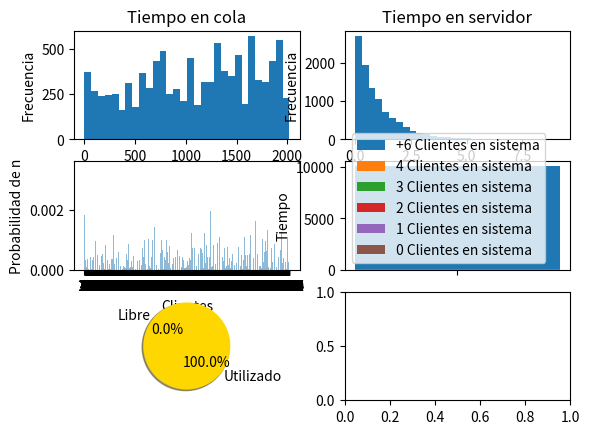

The matplotlib source for this figure:
import random, math
from enum import Enum
from matplotlib import pyplot as plt
import numpy as np
import pandas as pd

def expon(mean):
    # Generate a U(0,1) random variable.
    u = random.random()

    # Return an exponential random variable with mean "mean".
    return - (1 / mean) * math.log(u)
    
class Stats():
    numbers_inq = []
    numbers_inserver = []
    numbers_insystem = []
    times_inq = []
    times_inserver = []
    times_insystem = []
    server_utilizations = []
    probabilities = []
    times_ended = [] 

class Queue:
    area_num_in_q = 0
    time_last_event = 0
    queue = []
    dictProbabilities = dict()
    dictProbabilitiesSystem = dict()

    @staticmethod
    def add(time):
        Queue.area_num_in_q += (time - Queue.time_last_event) * len(Queue.queue)

        #For queue
        try:
            Queue.dictProbabilities[len(Queue.queue)] += (time - Queue.time_last_event) 
        except:
            Queue.dictProbabilities[len(Queue.queue)] = (time - Queue.time_last_event)

        if len(Queue.queue) == 0: # 1 persona en el sistema
            try:
                Queue.dictProbabilitiesSystem[1] += (time - Server.time_last_update)         
            except:
                Queue.dictProbabilitiesSystem[1] = (time - Server.time_last_update)
        else:
            try:
                Queue.dictProbabilitiesSystem[len(Queue.queue) + 1] += (time - Queue.time_last_event)
            except:
                Queue.dictProbabilitiesSystem[len(Queue.queue) + 1] = (time - Queue.time_last_event)

        Queue.time_last_event = time
        Queue.queue.append(time)

    @staticmethod
    def remove():
        Queue.area_num_in_q += (Model.time - Queue.time_last_event) * len(Queue.queue)
        
        try:
            Queue.dictProbabilities[len(Queue.queue)] += (Model.time - Queue.time_last_event) 
        except:
            Queue.dictProbabilities[len(Queue.queue)] = (Model.time - Queue.time_last_event)
        
        try:
            Queue.dictProbabilitiesSystem[len(Queue.queue) + 1] += (Model.time - Queue.time_last_event)
        except:
            Queue.dictProbabilitiesSystem[len(Queue.queue) + 1] = (Model.time - Queue.time_last_event)

        Queue.time_last_event = Model.time
        
        return Queue.queue.pop(0)

class Server:
    area_num_in_server = 0
    time_last_update = 0
    state = False

    @staticmethod
    def changeState(state, time):
        if Server.state:
            Server.time_last_update = time
            Server.state = state
        else:
            try:
                Queue.dictProbabilitiesSystem[0] += (time - Server.time_last_update)         
            except:
                Queue.dictProbabilitiesSystem[0] = (time - Server.time_last_update)

            Server.time_last_update = time
            Server.state = state

class Model:
    time    = 0
    delays = 0
    arrayDelays = []
    arrayServerUsage = []
    server_time_usage = 0
    mu      = 1
    lamb    = mu * 1.25
    num_customers_delayed = 0    # Number of clients up to time x
    custs_delayed_required = 10000 # Maximum number of clients that pass through the system

    @staticmethod
    def clean():
        #Clean model
        Model.time = 0
        Model.delays = 0
        Model.arrayDelays = []
        Model.arrayServerUsage = []
        Model.server_time_usage = 0
        Model.num_customers_delayed = 0

        #Clean server
        Server.area_num_in_server = 0
        Server.time_last_update = 0
        Server.state = False

        #Clean queue
        Queue.area_num_in_q = 0
        Queue.time_last_event = 0
        Queue.queue = []
        Queue.dictProbabilities = dict()
        Queue.dictProbabilitiesSystem = dict()

        #Clean nextEvents
        NextEvents.arrive = expon(Model.lamb)
        NextEvents.departure =  Constants.Infinite 
        NextEvents.listEvents = []
        

class Constants():
    Infinite = 1 * (10 ** 30)

#Enums
class Events(Enum):
    ARRIVE = 1,
    DEPARTURE = 2

#Classes
class Event():
    time_event = 0
    type_event = Events.ARRIVE  
    
    def __init__(self, type_event, time_event):
        self.type_event = type_event
        self.time_event = time_event 

class NextEvents:
    arrive = expon(Model.lamb)
    departure =  Constants.Infinite # In start, we don't have any departure
    listEvents = [Event(Events.ARRIVE, arrive)]

    @staticmethod
    def getNextEvent():
        #If event arrive is before the departure
        if NextEvents.arrive < NextEvents.departure:
            return (NextEvents.arrive, Events.ARRIVE)
        else:
            return (NextEvents.departure, Events.DEPARTURE)

    @staticmethod
    def addEvent(event):        
        if event.type_event == Events.ARRIVE:
            NextEvents.arrive = event.time_event

        elif event.type_event == Events.DEPARTURE:
            NextEvents.departure = event.time_event
        
        NextEvents.listEvents.append(event)

def arrive(time_arrival):
    
    newArrival = Event(Events.ARRIVE, Model.time + expon(Model.lamb))
    NextEvents.addEvent(newArrival)
    
    if Server.state:
        #Para cola finita, tenemos que validar que la cola no llegue a un maximo estableciado en esta parte.
        Queue.add(time_arrival)
    else:
        Server.changeState(True, Model.time)
        Model.num_customers_delayed += 1 # Customers arrives to server, one person more delayed

        newDeparture = Event(Events.DEPARTURE, Model.time + expon(Model.mu))
        Model.server_time_usage += newDeparture.time_event - Model.time
        Model.arrayServerUsage.append(newDeparture.time_event - Model.time)
        NextEvents.addEvent(newDeparture)
        

def departure(time_departure):
    if len(Queue.queue) == 0:
        Server.changeState(False, Model.time) # free server
        NextEvents.departure = Constants.Infinite
    
    else:
        #Get first arrive of queue and remove from it
        time_cust_arrival = Queue.remove() #Return first position of queue and remove it
        Model.num_customers_delayed += 1
        Model.delays += Model.time - time_cust_arrival
        Model.arrayDelays.append(Model.time - time_cust_arrival)
        #Create departure to arrive retireved
        newDeparture = Event(Events.DEPARTURE, Model.time + expon(Model.mu))
        NextEvents.addEvent(newDeparture)
        Model.server_time_usage += newDeparture.time_event - Model.time
        Model.arrayServerUsage.append(newDeparture.time_event - Model.time)

def draw(server_utilization):
    #Time histograms
    fig, axs = plt.subplots(3, 2)

    axs[0,0].hist(Model.arrayDelays, bins = 30)
    axs[0,0].set_ylabel('Frecuencia')
    axs[0,0].set_xlabel('Tiempo')
    axs[0,0].set_title('Tiempo en cola')    
    
    axs[0,1].hist(Model.arrayServerUsage, bins = 30)
    axs[0,1].set_ylabel('Frecuencia')
    axs[0,1].set_xlabel('Tiempo')
    axs[0,1].set_title('Tiempo en servidor')


    #Stacked chart
    # Data
    r = [0]
    total = 0
    cumulativeProbabilities = []
    array = []

    #Cumulative probability
    for key in Queue.dictProbabilitiesSystem.keys():
        total += Queue.dictProbabilitiesSystem[key]
        cumulativeProbabilities.append(total)
    
    #We only keep the first values
    array += cumulativeProbabilities[0:5]
    array.append(cumulativeProbabilities[-1])

    for index, a in enumerate(array[::-1]):
        aux = (len(array) - index) - 1 if a != array[-1] else "+" + str(len(array))
        axs[1,1].bar(" ", a, width = 0.5, label=f"{aux} Clientes en sistema")
    
    axs[1,1].set_ylabel('Tiempo')
    axs[1,1].legend()

    # Grafico de barras -> Probabilities in queue
    objects = Queue.dictProbabilities.keys()
    y_pos = np.arange(len(objects))
    performance = list(map(lambda x: x / Model.time, Queue.dictProbabilities.values()))
    
    axs[1,0].bar(y_pos, performance, align='center', alpha=0.5)
    axs[1,0].set_xticks(y_pos, objects)
    axs[1,0].set_ylabel('Probabilidad de n')
    axs[1,0].set_xlabel('Clientes')

    # Diagrama de torta -> Server utilization
    labels = 'Utilizado', 'Libre'
    sizes = [server_utilization, 1 - server_utilization]
    colors = ['gold', 'yellowgreen']
    # Plot
    axs[2,0].pie(sizes, labels=labels, colors=colors,
    autopct='%1.1f%%', shadow=True, startangle=140)

    plt.show()

def report(flag):
    #Average clients in queue and server
    avg_clients_inq = round(Queue.area_num_in_q / Model.time, 2)
    avg_clients_inserver = round(Model.server_time_usage / Model.time, 2)#Server.area_num_in_server

    #Average time in queue and server
    avg_time_inq = round(Model.delays / Model.num_customers_delayed,2)
    avg_time_inserver = round(Model.server_time_usage / Model.num_customers_delayed,2)


    print('Simulation ended', Model.time)
    Stats.times_ended.append(Model.time)
    
    print('Average number in queue: ' + str(avg_clients_inq)) # Promedio de clientes en cola.
    Stats.numbers_inq.append(avg_clients_inq)
    
    print('Average number in system: ' + str(avg_clients_inq + avg_clients_inserver)) # Promedio de clientes en el sistema.
    Stats.numbers_insystem.append(avg_clients_inq + avg_clients_inserver)
    
    print('Average number in server: ' + str(avg_clients_inserver)) # Utilización del servidor
    Stats.numbers_inserver.append(avg_clients_inserver)
    
    print('Average delay in queue minutes: ' + str(avg_time_inq)) # Tiempo promedio en cola.
    Stats.times_inq.append(avg_time_inq)
    
    print('Average time in server minutes: ' + str(avg_time_inserver)) # Tiempo promedio en el servidor
    Stats.times_inserver.append(avg_time_inserver)
    
    print('Average time in system minutes: ' + str(avg_time_inq + avg_time_inserver)) # Tiempo promedio en el sistema
    Stats.times_insystem.append(avg_time_inq + avg_time_inserver)
    
    print('Probability of n(1) clients in queue: ' + str(round(Queue.dictProbabilities[1] / Model.time, 4))) # Probabilidad de n clientes en cola.
    Stats.probabilities.append(round(Queue.dictProbabilities[1] / Model.time, 4))
    
    # Probabilidad de denegación de servicio (cola finita de tamaño: 0, 2, 5, 10, 50). -> Otro archivo
    if flag:
        draw( avg_clients_inserver )
    
def finalReport():
    print('Average of times the simulation ended": ', round(sum(Stats.times_ended) / len(Stats.times_ended), 2))
    print('Average of "Average number in queue": ', round(sum(Stats.numbers_inq) / len(Stats.numbers_inq), 2))
    print('Average of "Average number in system": ', round(sum(Stats.numbers_insystem) / len(Stats.numbers_insystem), 2))
    print('Average of "Average server utilization": ', round(sum(Stats.numbers_inserver) / len(Stats.numbers_inserver), 2))
    print('Average of "Average delay in queue minutes": ', round(sum(Stats.times_inq) / len(Stats.times_inq), 2))
    print('Average of "Average time in server', round(sum(Stats.times_inserver)/len(Stats.times_inserver),2)) 
    print('Average of "Average time in system minutes": ', round(sum(Stats.times_insystem) / len(Stats.times_insystem),2))
    print('Average of "probability of n(1) clients in queue": ', round(sum(Stats.probabilities)/len(Stats.probabilities),2))

if __name__ == "__main__":
    for x in range(10):
        while(Model.num_customers_delayed < Model.custs_delayed_required):
            nextEvent = NextEvents.getNextEvent()
            Model.time = nextEvent[0] 

            if nextEvent[1] == Events.ARRIVE:
                arrive(nextEvent[0])

            elif nextEvent[1] == Events.DEPARTURE:
                departure(nextEvent[0])
            Server.area_num_in_server += (Model.time - Server.time_last_update) * (1 if Server.state else 0)
        report(True if x == 0 else False)
        Model.clean()
        
    finalReport()
        